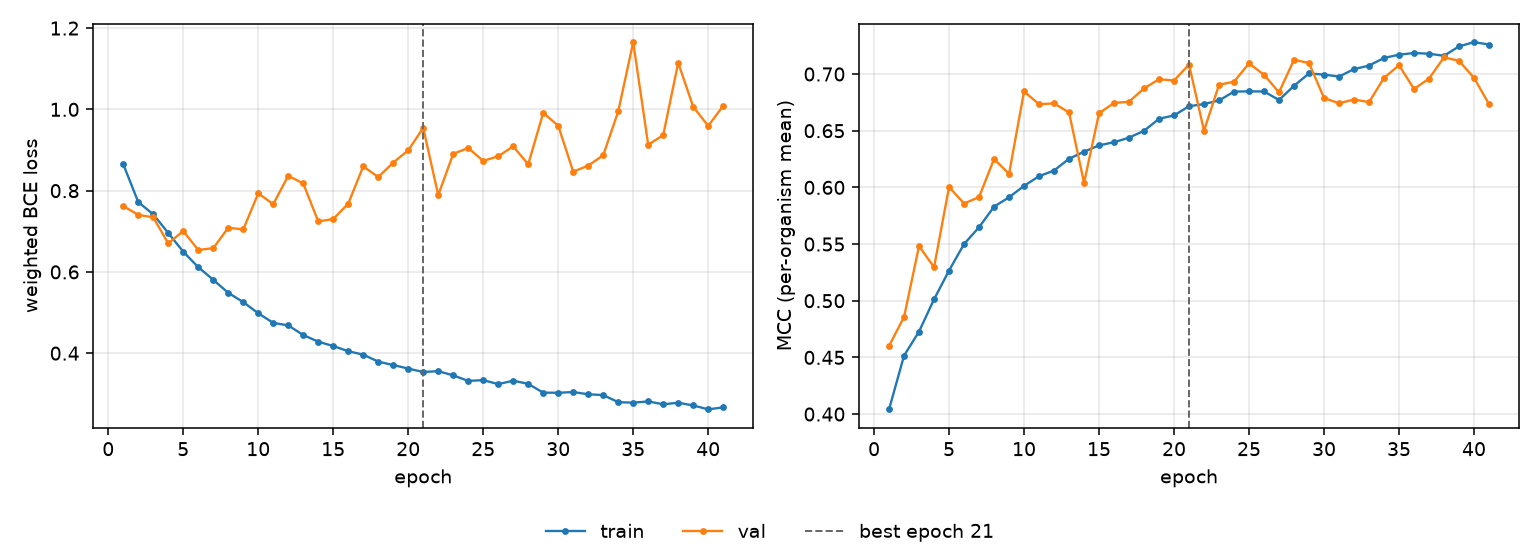

The data file committed next to this chart (first rows):
epoch, tr_loss, vl_loss, tr_mcc, vl_mcc, is_best
1, 0.8649, 0.762, 0.4042, 0.4601, False
2, 0.7719, 0.7404, 0.4516, 0.4857, False
3, 0.7417, 0.7343, 0.4728, 0.5483, False
4, 0.6958, 0.6702, 0.5013, 0.5295, False
5, 0.6497, 0.7006, 0.5266, 0.6004, False
6, 0.6117, 0.654, 0.55, 0.5857, False
7, 0.5806, 0.6584, 0.5648, 0.5914, False
8, 0.5485, 0.7088, 0.583, 0.625, False
9, 0.5256, 0.7045, 0.5912, 0.6119, False
10, 0.4982, 0.7934, 0.6013, 0.6846, False
11, 0.4745, 0.7668, 0.6099, 0.6733, False
12, 0.4684, 0.8365, 0.6149, 0.6741, False
13, 0.4446, 0.8178, 0.6253, 0.6661, False
14, 0.4283, 0.7242, 0.6315, 0.6039, False
15, 0.4176, 0.7303, 0.6371, 0.6655, False
16, 0.4049, 0.768, 0.6398, 0.6744, False
17, 0.3964, 0.8596, 0.6438, 0.6756, False
18, 0.3792, 0.8335, 0.6499, 0.6873, False
19, 0.3708, 0.869, 0.6605, 0.6954, False
20, 0.3621, 0.8993, 0.6635, 0.6943, False
21, 0.3537, 0.9545, 0.6716, 0.7084, True
22, 0.3557, 0.7889, 0.6735, 0.65, False
23, 0.3454, 0.8906, 0.6767, 0.6905, False
24, 0.3317, 0.905, 0.6845, 0.6932, False
25, 0.3337, 0.8732, 0.6847, 0.7094, False
26, 0.3238, 0.8846, 0.6846, 0.6993, False
27, 0.3324, 0.9089, 0.6771, 0.6838, False
28, 0.3244, 0.8648, 0.6896, 0.7126, False
29, 0.3029, 0.9914, 0.7005, 0.7097, False
30, 0.3026, 0.9598, 0.6995, 0.6789, False
31, 0.3043, 0.8468, 0.6977, 0.6742, False
32, 0.2989, 0.8615, 0.7043, 0.6775, False
33, 0.2969, 0.8871, 0.7074, 0.6752, False
34, 0.2794, 0.9949, 0.7142, 0.6965, False
35, 0.2782, 1.165, 0.717, 0.7078, False
36, 0.2813, 0.913, 0.7186, 0.6868, False
37, 0.2742, 0.9365, 0.7179, 0.6959, False
38, 0.2781, 1.115, 0.7161, 0.7147, False
39, 0.2714, 1.006, 0.7244, 0.7117, False
40, 0.2618, 0.9593, 0.7281, 0.6967, False
41, 0.2667, 1.009, 0.726, 0.6734, False
